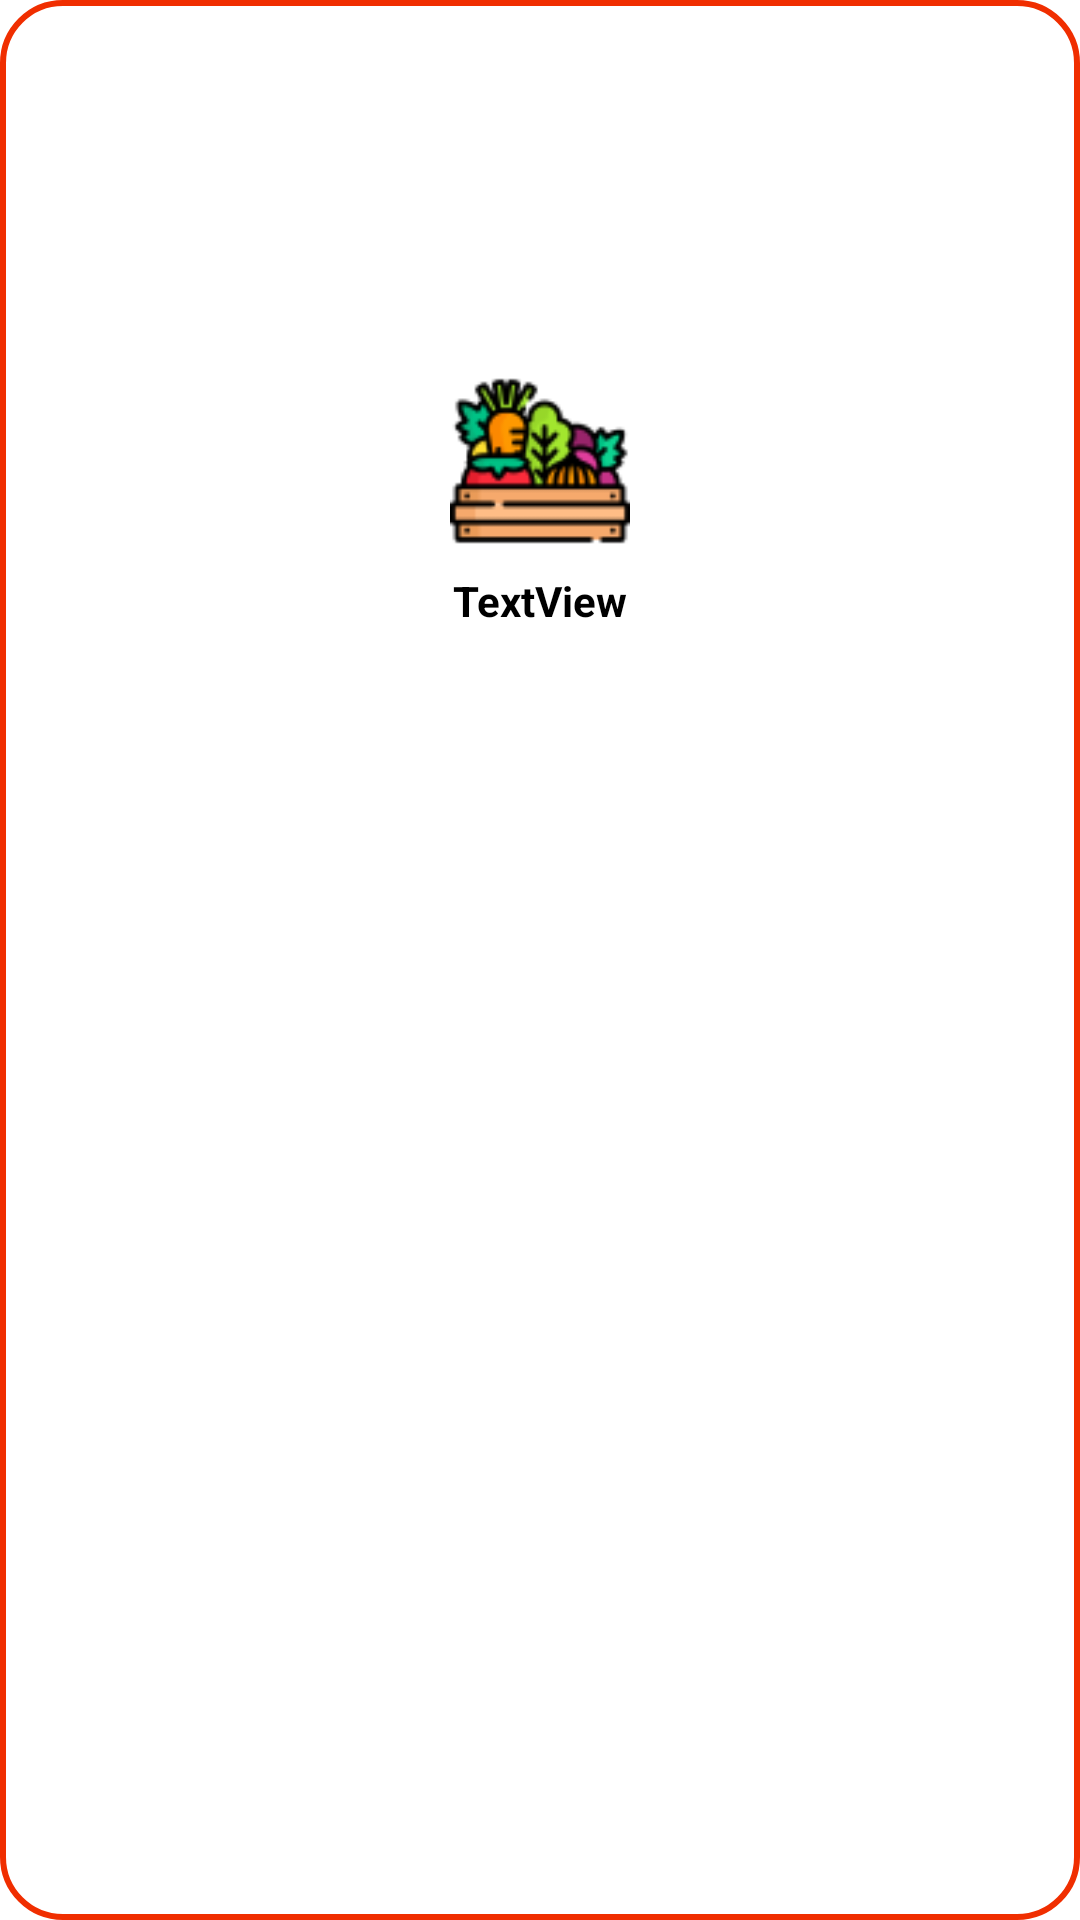

Produce the Android XML layout that renders to this screen, including the resource entries it uses.
<!-- AndroidManifest.xml: application theme Theme.BottomNavigation -->
<!-- res/layout/viewholder_categoria.xml -->
<?xml version="1.0" encoding="utf-8"?>
<androidx.constraintlayout.widget.ConstraintLayout
    xmlns:android="http://schemas.android.com/apk/res/android"
    xmlns:app="http://schemas.android.com/apk/res-auto"
    android:id="@+id/mainLayout"
    android:layout_width="75dp"
    android:layout_height="110dp"
    android:layout_margin="8dp"
    android:background="@drawable/border_bkg"
    android:elevation="3dp">


    <ImageView
        android:id="@+id/categoryImg"
        android:layout_width="60dp"
        android:layout_height="60dp"
        app:layout_constraintBottom_toBottomOf="parent"
        app:layout_constraintEnd_toEndOf="parent"
        app:layout_constraintStart_toStartOf="parent"
        app:layout_constraintTop_toTopOf="parent"
        app:layout_constraintVertical_bias="0.213"
        app:srcCompat="@drawable/cat_1" />

    <TextView
        android:id="@+id/categoryName"
        android:layout_width="wrap_content"
        android:layout_height="wrap_content"
        android:layout_marginTop="7dp"
        android:layout_marginBottom="10dp"
        android:text="TextView"
        android:textStyle="bold"
        android:textAlignment="center"
        app:layout_constraintEnd_toEndOf="@+id/categoryImg"
        app:layout_constraintStart_toStartOf="@+id/categoryImg"
        app:layout_constraintTop_toBottomOf="@+id/categoryImg" />
</androidx.constraintlayout.widget.ConstraintLayout>
<!-- resources referenced by this layout -->
<resources>
  <!-- drawable border_bkg (drawable) -->
  <?xml version="1.0" encoding="utf-8"?>
  <shape xmlns:android="http://schemas.android.com/apk/res/android"
      android:shape="rectangle">
  
      <corners android:radius="20dp"/>
  
      <stroke android:color="@color/red"
          android:width="2dp" />
  
  </shape>
  <!-- drawable cat_1: png bitmap (drawable, 4039 bytes) -->
  <style name="Theme.BottomNavigation" parent="Theme.MaterialComponents.DayNight.NoActionBar">
          
          <item name="colorPrimary">@color/orange</item>
          <item name="colorPrimaryVariant">@color/red</item>
          <item name="colorOnPrimary">@color/white</item>
          
          <item name="colorSecondary">@color/red</item>
          <item name="colorSecondaryVariant">@color/teal_700</item>
          <item name="colorOnSecondary">@color/black</item>
          <item name="colorOnTertiary">@color/white2</item>
          
          <item name="android:statusBarColor">?attr/colorPrimaryVariant</item>
          
          <item name="android:textColor">@color/black</item>
      </style>
  <color name="red">#F02E00</color>
  <color name="orange">#FF5722</color>
  <color name="white">#FFFFFFFF</color>
  <color name="teal_700">#FF018786</color>
  <color name="black">#FF000000</color>
  <color name="white2">#ecebe6</color>
</resources>
